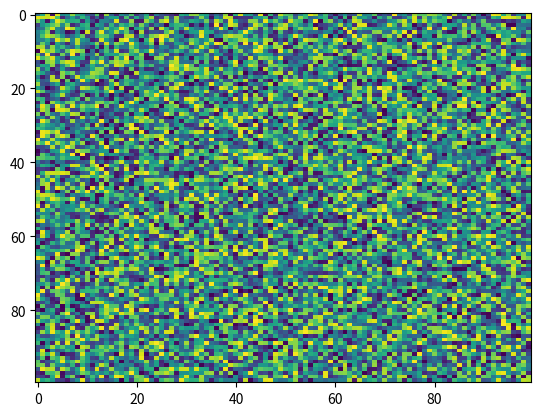

Source code (Python):
import matplotlib.pyplot as plt
import numpy as np
X = np.random.rand(100, 100)
plt.imshow(X, 'viridis', None, filternorm=True, filterrad=4.0, interpolation='nearest', aspect='auto', interpolation_stage=None)
